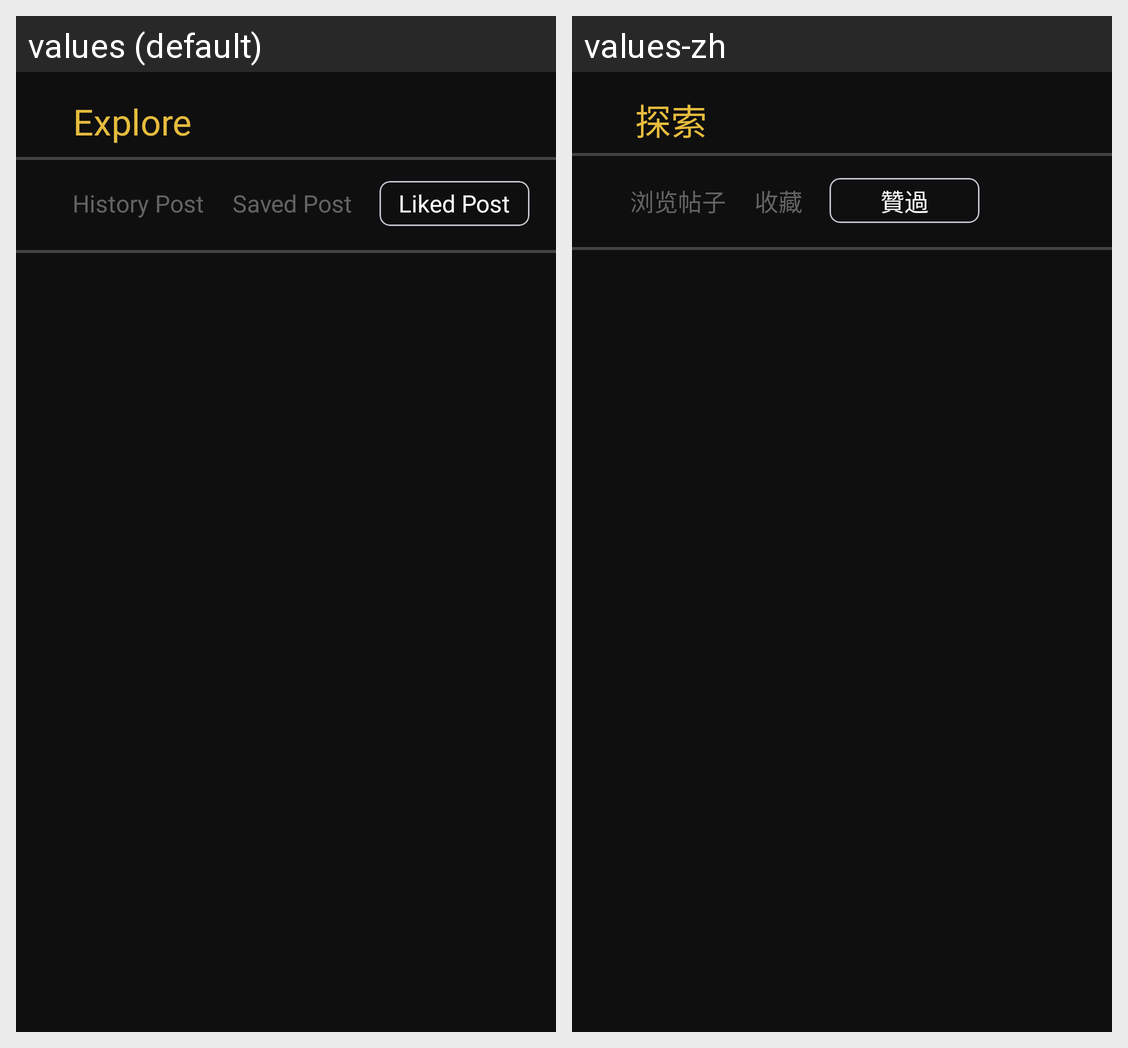

Translations of the strings shown on this Android screen, per locale in the grid:
Android screen res/layout/fragment_liked_post.xml rendered under 2 locales, left to right: values (default), values-zh. Device: Nexus 5 (rendered at 1080×1920; each locale shown at half size, 540×960, under a caption strip naming it); theme Theme.FYP.
Strings drawn on this screen, with the default value and each locale's value (text and hints the layout hard-codes, and strings that could not be matched under every locale, appear in the picture but are not listed):

explore
  values: Explore
  values-zh: 探索

liked_post
  values: Liked Post
  values-zh: 贊過

history_post
  values: History Post
  values-zh: 浏览帖子

saved_post
  values: Saved Post
  values-zh: 收藏
